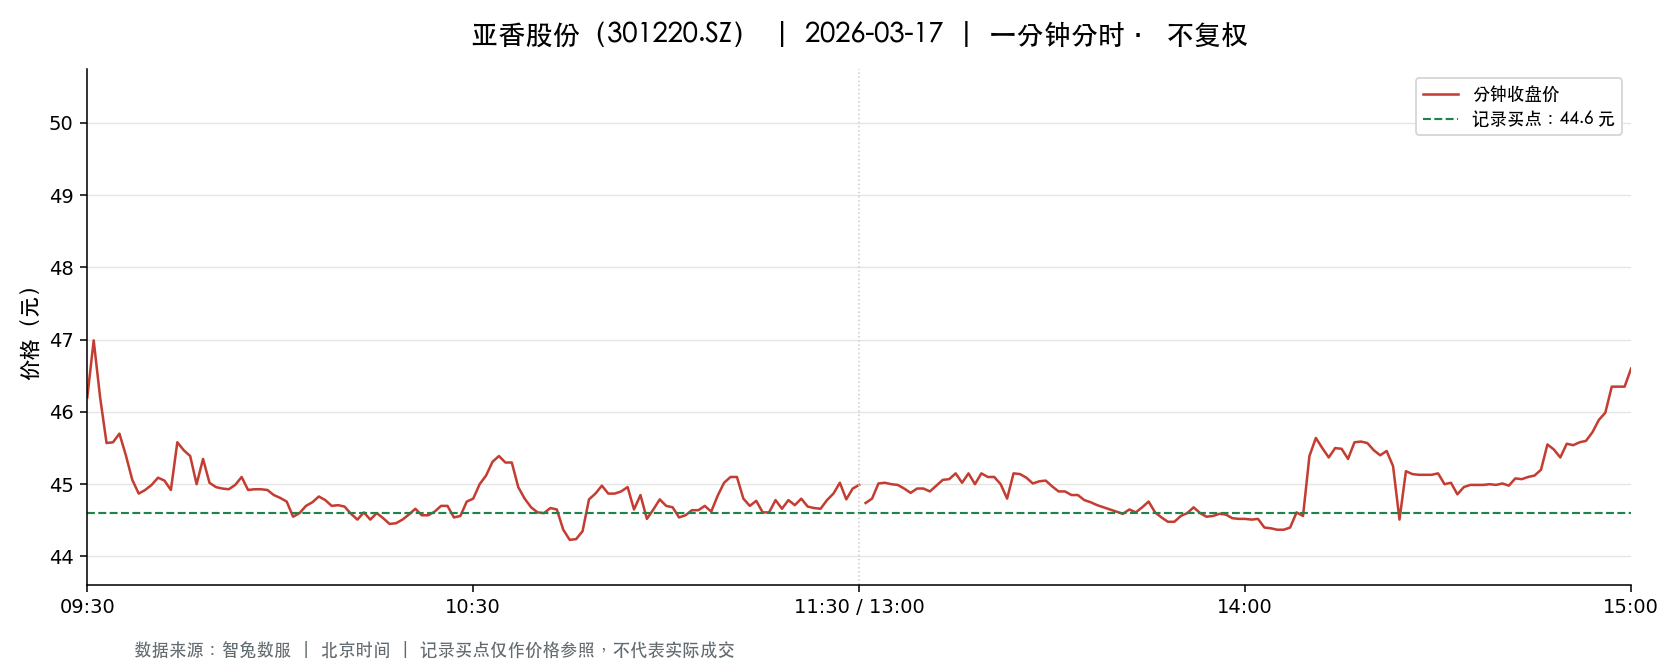

The table this chart was drawn from, first rows:
t, o, h, l, c, v, a, pc, sf
2026-03-17 09:30:00, 46.2, 46.2, 46.2, 46.2, 2339, 10806180, 48.38, 0.0
2026-03-17 09:31:00, 46.4, 47.28, 46.39, 46.99, 5283, 24647900, 46.2, 0.0
2026-03-17 09:32:00, 46.86, 46.86, 46.2, 46.2, 5009, 23289547, 46.99, 0.0
2026-03-17 09:33:00, 46.2, 46.2, 45.52, 45.57, 4363, 20029547, 46.2, 0.0
2026-03-17 09:34:00, 45.56, 45.83, 45.31, 45.58, 2962, 13499440, 45.57, 0.0
2026-03-17 09:35:00, 45.8, 45.94, 45.58, 45.7, 1984, 9078614, 45.58, 0.0
2026-03-17 09:36:00, 45.6, 45.74, 45.4, 45.4, 1668, 7599497, 45.7, 0.0
2026-03-17 09:37:00, 45.38, 45.38, 45.0, 45.06, 4249, 19205024, 45.4, 0.0
2026-03-17 09:38:00, 45.01, 45.13, 44.6, 44.87, 3020, 13526117, 45.06, 0.0
2026-03-17 09:39:00, 44.76, 44.92, 44.75, 44.92, 1272, 5699248, 44.87, 0.0
2026-03-17 09:40:00, 44.96, 45.0, 44.88, 44.99, 1601, 7190395, 44.92, 0.0
2026-03-17 09:41:00, 44.99, 45.1, 44.99, 45.09, 1109, 4996021, 44.99, 0.0
2026-03-17 09:42:00, 45.01, 45.05, 45.0, 45.05, 657.0, 2957916, 45.09, 0.0
2026-03-17 09:43:00, 45.0, 45.01, 44.9, 44.92, 1394, 6270039, 45.05, 0.0
2026-03-17 09:44:00, 44.92, 45.58, 44.92, 45.58, 844.0, 3837807, 44.92, 0.0
2026-03-17 09:45:00, 45.52, 45.52, 45.0, 45.47, 901.0, 4090125, 45.58, 0.0
2026-03-17 09:46:00, 45.45, 45.45, 45.07, 45.39, 1245, 5640114, 45.47, 0.0
2026-03-17 09:47:00, 45.4, 45.4, 45.0, 45.0, 358.0, 1614431, 45.39, 0.0
2026-03-17 09:48:00, 45.0, 45.35, 44.98, 45.35, 648.0, 2924968, 45.0, 0.0
2026-03-17 09:49:00, 45.04, 45.26, 44.96, 45.02, 656.0, 2953754, 45.35, 0.0
2026-03-17 09:50:00, 45.01, 45.02, 44.94, 44.96, 450.0, 2024038, 45.02, 0.0
2026-03-17 09:51:00, 44.96, 44.96, 44.92, 44.94, 490.0, 2201138, 44.96, 0.0
2026-03-17 09:52:00, 44.94, 45.17, 44.92, 44.93, 1651, 7419928, 44.94, 0.0
2026-03-17 09:53:00, 44.92, 45.05, 44.91, 44.99, 282.0, 1267058, 44.93, 0.0
2026-03-17 09:54:00, 44.99, 45.4, 44.99, 45.1, 433.0, 1955382, 44.99, 0.0
2026-03-17 09:55:00, 45.2, 45.2, 44.91, 44.92, 703.0, 3161633, 45.1, 0.0
2026-03-17 09:56:00, 44.91, 44.94, 44.9, 44.93, 243.0, 1092496, 44.92, 0.0
2026-03-17 09:57:00, 44.94, 44.94, 44.91, 44.93, 406.0, 1823713, 44.93, 0.0
2026-03-17 09:58:00, 44.95, 44.95, 44.88, 44.92, 947.0, 4251695, 44.93, 0.0
2026-03-17 09:59:00, 44.87, 44.87, 44.85, 44.85, 337.0, 1511820, 44.92, 0.0
2026-03-17 10:00:00, 44.83, 44.85, 44.81, 44.81, 414.0, 1855820, 44.85, 0.0
2026-03-17 10:01:00, 44.83, 44.88, 44.76, 44.76, 619.0, 2773251, 44.81, 0.0
2026-03-17 10:02:00, 44.76, 44.76, 44.55, 44.55, 818.0, 3653530, 44.76, 0.0
2026-03-17 10:03:00, 44.51, 44.6, 44.48, 44.6, 1248, 5555505, 44.55, 0.0
2026-03-17 10:04:00, 44.6, 44.76, 44.6, 44.7, 364.0, 1627423, 44.6, 0.0
2026-03-17 10:05:00, 44.68, 44.95, 44.65, 44.75, 191.0, 855045, 44.7, 0.0
2026-03-17 10:06:00, 44.71, 44.83, 44.64, 44.83, 532.0, 2379037, 44.75, 0.0
2026-03-17 10:07:00, 44.83, 44.86, 44.78, 44.78, 532.0, 2384428, 44.83, 0.0
2026-03-17 10:08:00, 44.78, 44.78, 44.7, 44.7, 220.0, 983846, 44.78, 0.0
2026-03-17 10:09:00, 44.69, 44.71, 44.65, 44.71, 260.0, 1161715, 44.7, 0.0
2026-03-17 10:10:00, 44.66, 44.71, 44.66, 44.69, 345.0, 1541085, 44.71, 0.0
2026-03-17 10:11:00, 44.69, 44.7, 44.59, 44.59, 484.0, 2159855, 44.69, 0.0
2026-03-17 10:12:00, 44.56, 44.56, 44.47, 44.51, 626.0, 2787220, 44.59, 0.0
2026-03-17 10:13:00, 44.5, 44.61, 44.44, 44.61, 588.0, 2615322, 44.51, 0.0
2026-03-17 10:14:00, 44.5, 44.6, 44.5, 44.51, 85.0, 378812, 44.61, 0.0
2026-03-17 10:15:00, 44.6, 44.61, 44.5, 44.6, 101.0, 450255, 44.51, 0.0
2026-03-17 10:16:00, 44.6, 44.61, 44.51, 44.53, 297.0, 1322922, 44.6, 0.0
2026-03-17 10:17:00, 44.53, 44.53, 44.43, 44.45, 442.0, 1965741, 44.53, 0.0
2026-03-17 10:18:00, 44.52, 44.52, 44.45, 44.46, 106.0, 471386, 44.45, 0.0
2026-03-17 10:19:00, 44.51, 44.56, 44.5, 44.51, 184.0, 819246, 44.46, 0.0
2026-03-17 10:20:00, 44.56, 44.58, 44.46, 44.58, 152.0, 674255, 44.51, 0.0
2026-03-17 10:21:00, 44.6, 44.66, 44.58, 44.66, 187.0, 834354, 44.58, 0.0
2026-03-17 10:22:00, 44.66, 44.68, 44.56, 44.57, 519.0, 2316521, 44.66, 0.0
2026-03-17 10:23:00, 44.53, 44.58, 44.53, 44.57, 128.0, 570313, 44.57, 0.0
2026-03-17 10:24:00, 44.58, 44.62, 44.57, 44.62, 211.0, 941166, 44.57, 0.0
2026-03-17 10:25:00, 44.61, 44.7, 44.61, 44.7, 513.0, 2289857, 44.62, 0.0
2026-03-17 10:26:00, 44.68, 44.78, 44.68, 44.7, 238.0, 1063197, 44.7, 0.0
2026-03-17 10:27:00, 44.68, 44.68, 44.5, 44.54, 359.0, 1599477, 44.7, 0.0
2026-03-17 10:28:00, 44.54, 44.7, 44.54, 44.56, 76.0, 338657, 44.54, 0.0
2026-03-17 10:29:00, 44.61, 44.76, 44.61, 44.76, 81.0, 362493, 44.56, 0.0
... 181 more rows
